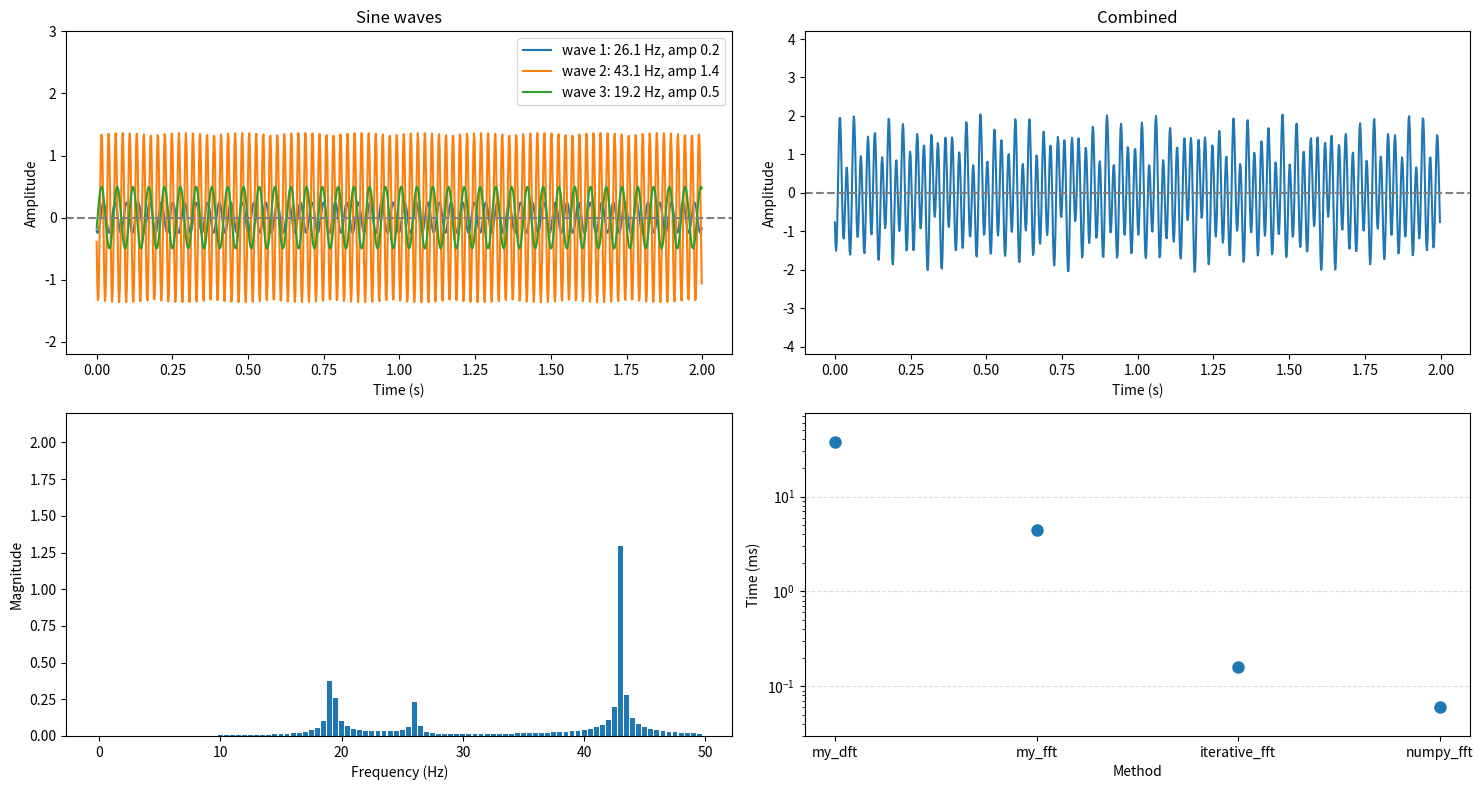
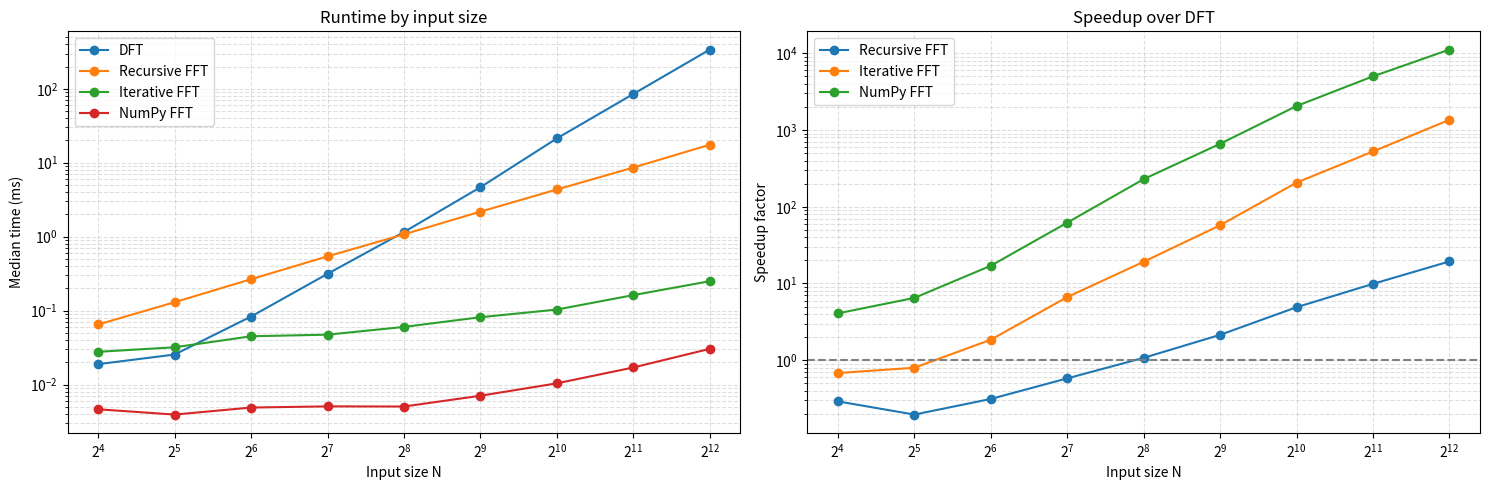

Write the Python code that produced these figures, in order.
import matplotlib.pyplot as plt
import numpy as np
import time

def sine(t, amp, freq, phase):
    y = np.zeros(len(t))
    y += amp * np.sin(2*np.pi*freq*t+phase)
    return y

def dft(x):
    N = len(x)
    res = np.arange(N)
    k = res.reshape(-1, 1)
    return np.dot(np.exp(-1j*(2*np.pi*k*res/N)), x)

# Cooley-Tukey FFT
def ditfft2(x):
    N = len(x)
    if N == 1:
        return np.array(x, dtype=complex)
    even = ditfft2(x[::2])
    odd = ditfft2(x[1::2])
    factor = np.exp(-2j * np.pi * np.arange(N // 2) / N)
    return np.concatenate([even + factor * odd, even - factor * odd])

def fft_iter(x):
    x = np.asarray(x, dtype=complex)
    N = len(x)
    bits = N.bit_length() - 1

    # bit-reversal
    indices = np.arange(N)
    reversed_indices = np.zeros(N, dtype=np.int64)
    for b in range(bits):
        bit = (indices >> b) & 1
        reversed_indices |= bit << (bits - 1 - b)
    x = x[reversed_indices]

    # precompute twiddle table
    twiddle_table = np.exp(-2j * np.pi * np.arange(N // 2) / N)

    size = 2
    while size <= N:
        half = size // 2
        x = x.reshape(-1, size)     
        w = twiddle_table[:: N // size]
        even = x[:, :half]
        odd = x[:, half:] * w
        out = np.empty_like(x)
        out[:, :half] = even + odd
        out[:, half:] = even - odd
        x = out
        size *= 2
    return x.reshape(-1)

if __name__ == "__main__":
    N = 1024
    sample_rate = 512
    t = np.arange(N) / sample_rate
    freqs = np.arange(N) * sample_rate / N
    types = ['my_dft', 'my_fft', 'iterative_fft', 'numpy_fft']

    def random_wave_parameters():
        return {
            "freq": np.random.uniform(1, 50),
            "amp": np.random.uniform(0.1, 2.0),
            "phase": np.random.uniform(0, 2 * np.pi),
        }

    n_waves = 3
    wave_parameters = [random_wave_parameters() for _ in range(n_waves)]
    ys = [sine(t, **parameters) for parameters in wave_parameters]
    combined_data = np.sum(ys, axis=0)

    fig, ax = plt.subplots(2, 2, figsize=(15, 8))

    for i, (parameters, y) in enumerate(zip(wave_parameters, ys)):
        label = f"wave {i + 1}: {parameters['freq']:.1f} Hz, amp {parameters['amp']:.1f}"
        ax[0, 0].plot(t, y, label=label)
    ax[0, 1].plot(t, combined_data)

    ax[0, 0].set_ylim(-2.2, 3)
    ax[0, 0].set_title("Sine waves")
    ax[0, 0].legend(loc="upper right")
    ax[0, 1].set_ylim(-4.2, 4.2)
    ax[0, 1].set_title("Combined")

    for j in range(2):
        ax[0, j].set_xlabel("Time (s)")
        ax[0, j].set_ylabel("Amplitude")
        ax[0, j].axhline(0, color="gray", linestyle="--")

    dft_bins = 100
    fft_res = fft_iter(combined_data)
    magnitudes = np.abs(fft_res) / (N/2)
    dft_bars = ax[1, 0].bar(freqs[:dft_bins], magnitudes[:dft_bins], width=0.4)
    ax[1, 0].set_xlabel("Frequency (Hz)")
    ax[1, 0].set_ylabel("Magnitude")
    ax[1, 0].set_ylim(0, 2.2)
    time_points, = ax[1, 1].plot(types, np.ones(len(types)), "o", markersize=8)
    ax[1, 1].set_xlabel("Method")
    ax[1, 1].set_ylabel("Time (ms)")
    ax[1, 1].set_yscale("log")
    ax[1, 1].grid(axis="y", which="major", linestyle="--", alpha=0.4)

    def time_method(method, data):
        start_timer = time.perf_counter()
        method(data)
        return time.perf_counter() - start_timer

    timing_values = np.array([ time_method(dft, combined_data), time_method(ditfft2, combined_data), time_method(fft_iter, combined_data), time_method(np.fft.fft, combined_data)]) * 1000
    time_points.set_ydata(timing_values)
    ax[1, 1].set_ylim(timing_values.min() * 0.5, timing_values.max() * 2)

    dft_res = dft(combined_data)
    print("Compare DFT and FFT results:", np.allclose(dft_res, fft_res))
    fig.tight_layout()

    benchmark_sizes = 2 ** np.arange(4, 13)
    benchmark_methods = {
        "DFT": dft,
        "Recursive FFT": ditfft2,
        "Iterative FFT": fft_iter,
        "NumPy FFT": np.fft.fft,
    }
    benchmark_times = {name: [] for name in benchmark_methods}
    rng = np.random.default_rng(0)

    for size in benchmark_sizes:
        benchmark_data = rng.standard_normal(size)
        for name, method in benchmark_methods.items():
            repetitions = [time_method(method, benchmark_data) for _ in range(3)]
            benchmark_times[name].append(np.median(repetitions) * 1000)

    benchmark_fig, benchmark_ax = plt.subplots(1, 2, figsize=(15, 5))
    for name, times in benchmark_times.items():
        benchmark_ax[0].plot(benchmark_sizes, times, marker="o", label=name)

    benchmark_ax[0].set_title("Runtime by input size")
    benchmark_ax[0].set_xlabel("Input size N")
    benchmark_ax[0].set_ylabel("Median time (ms)")
    benchmark_ax[0].set_xscale("log", base=2)
    benchmark_ax[0].set_yscale("log")
    benchmark_ax[0].grid(which="both", linestyle="--", alpha=0.4)
    benchmark_ax[0].legend()

    dft_times = np.asarray(benchmark_times["DFT"])
    for name, times in benchmark_times.items():
        if name != "DFT":
            speedup = dft_times / np.asarray(times)
            benchmark_ax[1].plot(benchmark_sizes, speedup, marker="o", label=name)

    benchmark_ax[1].set_title("Speedup over DFT")
    benchmark_ax[1].set_xlabel("Input size N")
    benchmark_ax[1].set_ylabel("Speedup factor")
    benchmark_ax[1].set_xscale("log", base=2)
    benchmark_ax[1].set_yscale("log")
    benchmark_ax[1].axhline(1, color="gray", linestyle="--")
    benchmark_ax[1].grid(which="both", linestyle="--", alpha=0.4)
    benchmark_ax[1].legend()

    benchmark_fig.tight_layout()
    plt.show()
    
